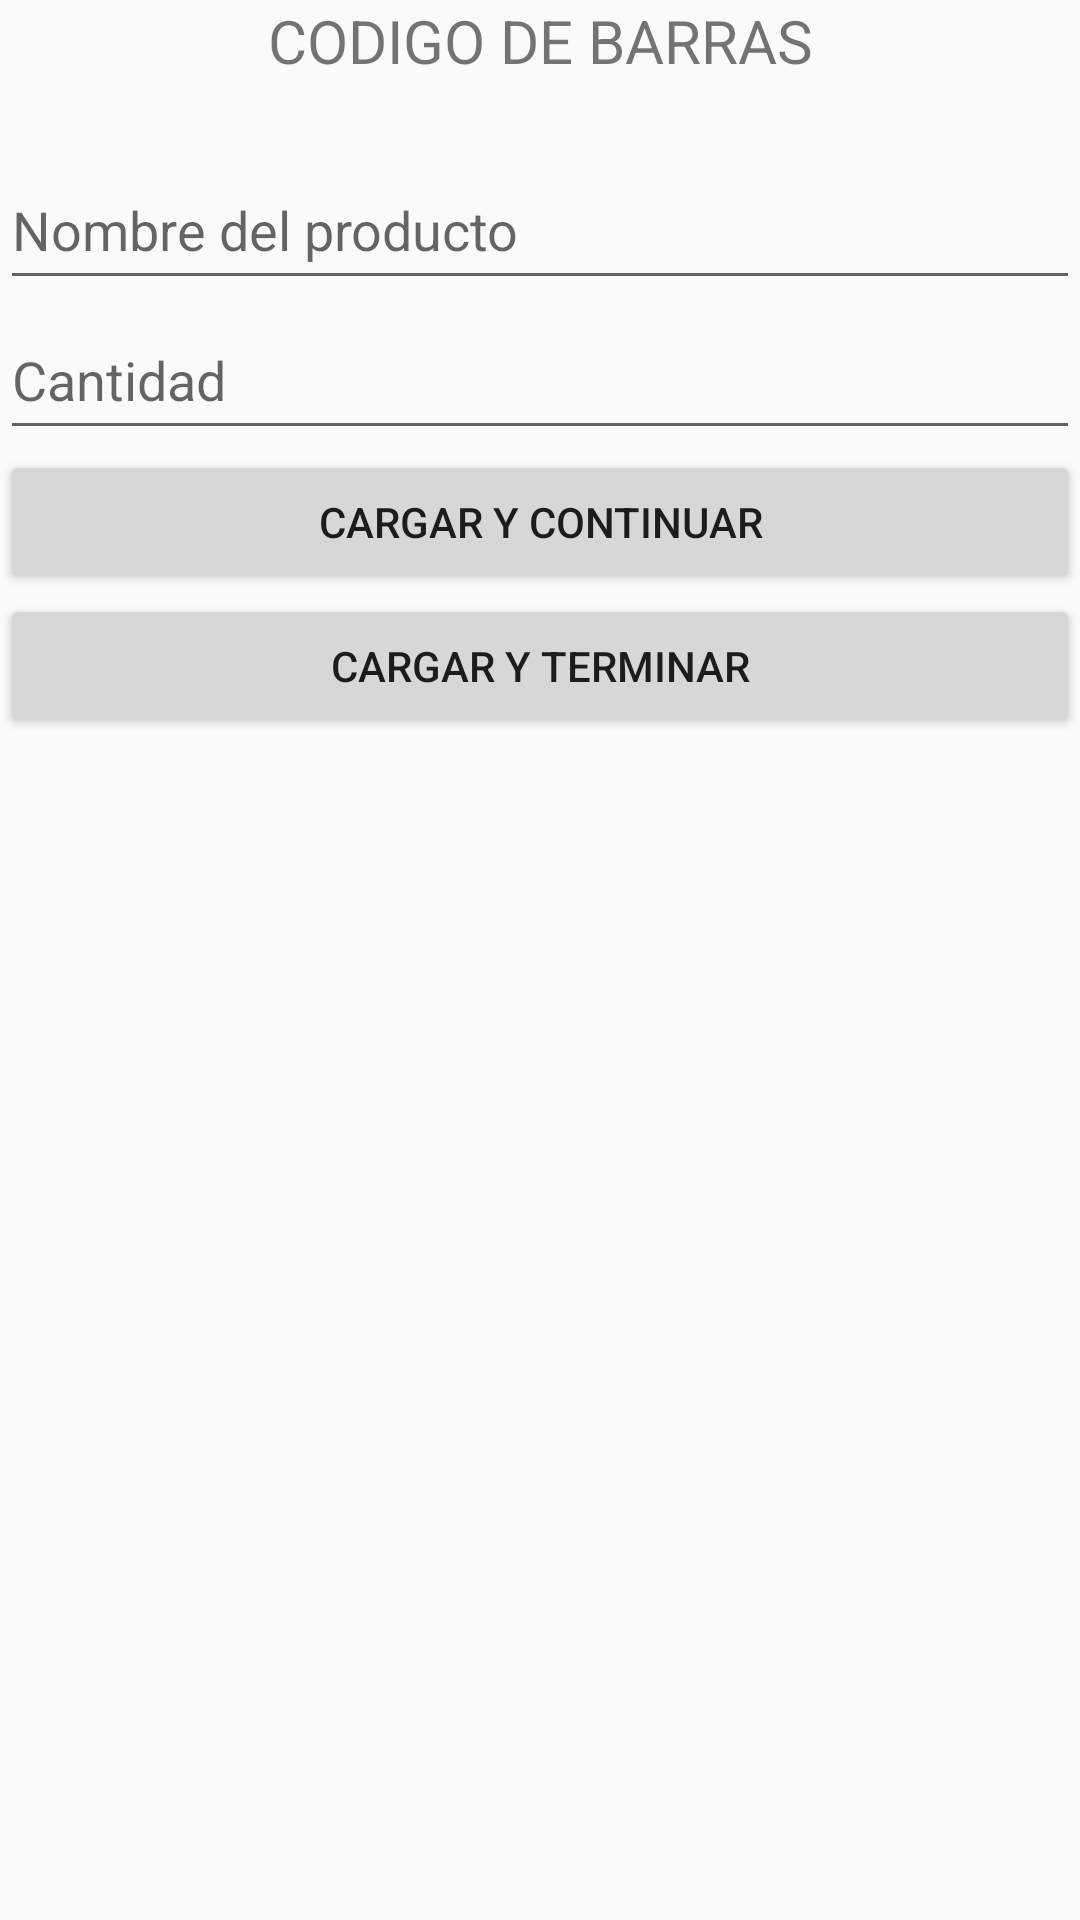

Write the Android layout XML for this screen, with the resource values it uses.
<!-- AndroidManifest.xml: application theme AppTheme -->
<!-- res/layout/activity_registrer.xml -->
<?xml version="1.0" encoding="utf-8"?>
<LinearLayout
    xmlns:android="http://schemas.android.com/apk/res/android"
    xmlns:tools="http://schemas.android.com/tools"
    android:layout_width="match_parent"
    android:layout_height="match_parent"
    android:orientation="vertical"
    android:layout_marginStart="50dp"
    android:layout_marginEnd="50dp"
    tools:context=".activities.RegistrerActivity">

    <TextView
        android:text="@string/codigo_de_barras"
        android:textAllCaps="true"
        android:textSize="20sp"
        android:textAlignment="center"
        android:id="@+id/CodigoGuardado"
        android:layout_width="match_parent"
        android:layout_height="50dp"/>

    <EditText
        android:id="@+id/nombre"
        android:hint="@string/nombre"
        android:inputType="text"
        android:layout_width="match_parent"
        android:layout_height="50dp"/>
    <EditText
        android:id="@+id/cantidades"
        android:hint="@string/cantidad"
        android:inputType="number"
        android:layout_width="match_parent"
        android:layout_height="50dp"/>
    <Button
        android:layout_height="wrap_content"
        android:layout_width="match_parent"
        android:onClick="load"
        android:text="Cargar y continuar"/>
    <Button
        android:layout_height="wrap_content"
        android:layout_width="match_parent"
        android:onClick="finish"
        android:text="Cargar y terminar"/>
</LinearLayout>
<!-- resources referenced by this layout -->
<resources>
  <string name="cantidad">Cantidad</string>
  <string name="codigo_de_barras">Codigo de Barras</string>
  <string name="nombre">Nombre del producto</string>
  <style name="AppTheme" parent="Theme.AppCompat.Light.DarkActionBar">
          
          <item name="colorPrimary">@color/colorPrimary</item>
          <item name="colorPrimaryDark">@color/colorPrimaryDark</item>
          <item name="colorAccent">@color/colorAccent</item>
      </style>
  <!-- not gathered from this repository: default colours our renderer supplied (Android Studio template values) -->
  <color name="colorPrimary">#FF6200EE</color>
  <color name="colorPrimaryDark">#FF3700B3</color>
  <color name="colorAccent">#FF03DAC5</color>
</resources>
